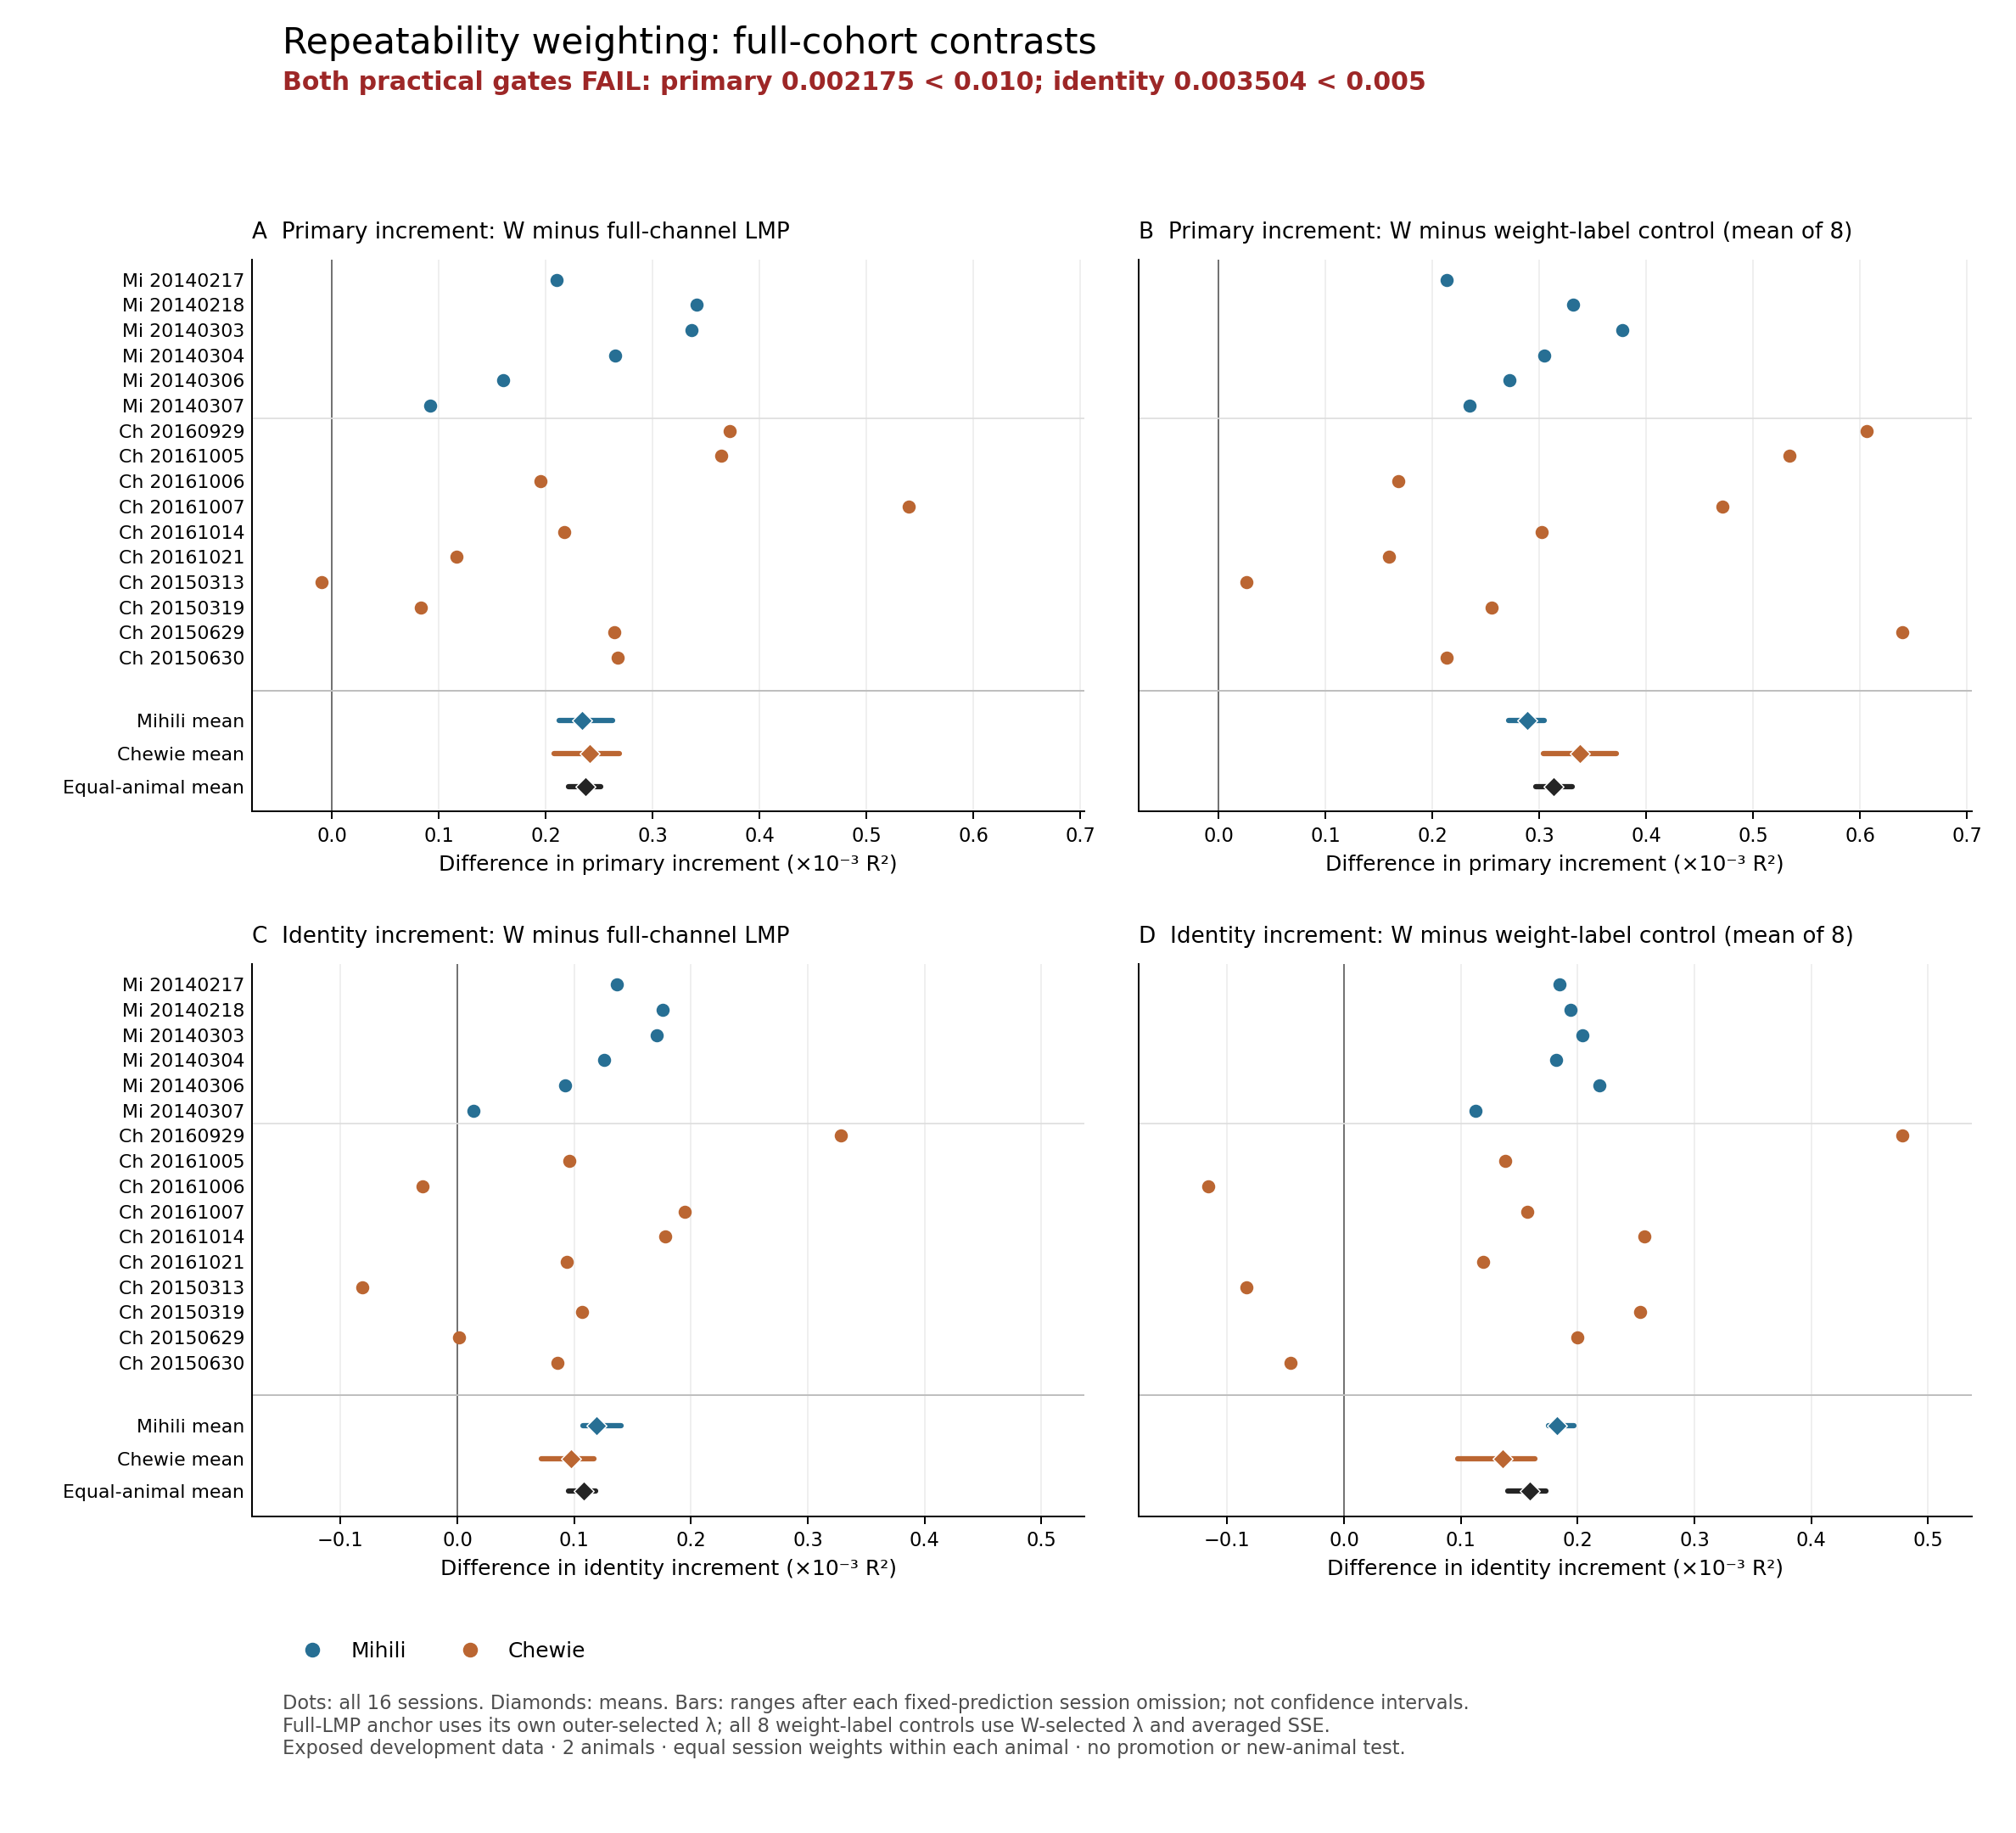

Values plotted in this chart, from the file beside it:
condition, metric, level, animal, session, excluded_session, value, omission_min, omission_max
W minus full-channel LMP, delta_R2, session, Mihili, Mihili_20140217, , 0.0002104, , 
W minus full-channel LMP, delta_R2, session, Mihili, Mihili_20140218, , 0.0003409, , 
W minus full-channel LMP, delta_R2, session, Mihili, Mihili_20140303, , 0.0003363, , 
W minus full-channel LMP, delta_R2, session, Mihili, Mihili_20140304, , 0.0002648, , 
W minus full-channel LMP, delta_R2, session, Mihili, Mihili_20140306, , 0.0001601, , 
W minus full-channel LMP, delta_R2, session, Mihili, Mihili_20140307, , 9.156245716325159e-05, , 
W minus full-channel LMP, delta_R2, session, Chewie, Chewie_20160929, , 0.0003723, , 
W minus full-channel LMP, delta_R2, session, Chewie, Chewie_20161005, , 0.0003639, , 
W minus full-channel LMP, delta_R2, session, Chewie, Chewie_20161006, , 0.0001951, , 
W minus full-channel LMP, delta_R2, session, Chewie, Chewie_20161007, , 0.0005397, , 
W minus full-channel LMP, delta_R2, session, Chewie, Chewie_20161014, , 0.0002169, , 
W minus full-channel LMP, delta_R2, session, Chewie, Chewie_20161021, , 0.0001168, , 
W minus full-channel LMP, delta_R2, session, Chewie, Chewie_20150313, , -9.830160805994123e-06, , 
W minus full-channel LMP, delta_R2, session, Chewie, Chewie_20150319, , 8.282138295017533e-05, , 
W minus full-channel LMP, delta_R2, session, Chewie, Chewie_20150629, , 0.0002644, , 
W minus full-channel LMP, delta_R2, session, Chewie, Chewie_20150630, , 0.0002669, , 
W minus full-channel LMP, delta_R2, mean, Mihili, all, , 0.000234, 0.0002126, 0.0002625
W minus full-channel LMP, delta_R2, fixed_prediction_omission, Mihili, retained, Mihili_20140217, 0.0002387, , 
W minus full-channel LMP, delta_R2, fixed_prediction_omission, Mihili, retained, Mihili_20140218, 0.0002126, , 
W minus full-channel LMP, delta_R2, fixed_prediction_omission, Mihili, retained, Mihili_20140303, 0.0002136, , 
W minus full-channel LMP, delta_R2, fixed_prediction_omission, Mihili, retained, Mihili_20140304, 0.0002279, , 
W minus full-channel LMP, delta_R2, fixed_prediction_omission, Mihili, retained, Mihili_20140306, 0.0002488, , 
W minus full-channel LMP, delta_R2, fixed_prediction_omission, Mihili, retained, Mihili_20140307, 0.0002625, , 
W minus full-channel LMP, delta_R2, fixed_prediction_omission, Mihili, retained, Chewie_20160929, 0.000234, , 
W minus full-channel LMP, delta_R2, fixed_prediction_omission, Mihili, retained, Chewie_20161005, 0.000234, , 
W minus full-channel LMP, delta_R2, fixed_prediction_omission, Mihili, retained, Chewie_20161006, 0.000234, , 
W minus full-channel LMP, delta_R2, fixed_prediction_omission, Mihili, retained, Chewie_20161007, 0.000234, , 
W minus full-channel LMP, delta_R2, fixed_prediction_omission, Mihili, retained, Chewie_20161014, 0.000234, , 
W minus full-channel LMP, delta_R2, fixed_prediction_omission, Mihili, retained, Chewie_20161021, 0.000234, , 
W minus full-channel LMP, delta_R2, fixed_prediction_omission, Mihili, retained, Chewie_20150313, 0.000234, , 
W minus full-channel LMP, delta_R2, fixed_prediction_omission, Mihili, retained, Chewie_20150319, 0.000234, , 
W minus full-channel LMP, delta_R2, fixed_prediction_omission, Mihili, retained, Chewie_20150629, 0.000234, , 
W minus full-channel LMP, delta_R2, fixed_prediction_omission, Mihili, retained, Chewie_20150630, 0.000234, , 
W minus full-channel LMP, delta_R2, mean, Chewie, all, , 0.0002409, 0.0002077, 0.0002688
W minus full-channel LMP, delta_R2, fixed_prediction_omission, Chewie, retained, Mihili_20140217, 0.0002409, , 
W minus full-channel LMP, delta_R2, fixed_prediction_omission, Chewie, retained, Mihili_20140218, 0.0002409, , 
W minus full-channel LMP, delta_R2, fixed_prediction_omission, Chewie, retained, Mihili_20140303, 0.0002409, , 
W minus full-channel LMP, delta_R2, fixed_prediction_omission, Chewie, retained, Mihili_20140304, 0.0002409, , 
W minus full-channel LMP, delta_R2, fixed_prediction_omission, Chewie, retained, Mihili_20140306, 0.0002409, , 
W minus full-channel LMP, delta_R2, fixed_prediction_omission, Chewie, retained, Mihili_20140307, 0.0002409, , 
W minus full-channel LMP, delta_R2, fixed_prediction_omission, Chewie, retained, Chewie_20160929, 0.0002263, , 
W minus full-channel LMP, delta_R2, fixed_prediction_omission, Chewie, retained, Chewie_20161005, 0.0002273, , 
W minus full-channel LMP, delta_R2, fixed_prediction_omission, Chewie, retained, Chewie_20161006, 0.000246, , 
W minus full-channel LMP, delta_R2, fixed_prediction_omission, Chewie, retained, Chewie_20161007, 0.0002077, , 
W minus full-channel LMP, delta_R2, fixed_prediction_omission, Chewie, retained, Chewie_20161014, 0.0002436, , 
W minus full-channel LMP, delta_R2, fixed_prediction_omission, Chewie, retained, Chewie_20161021, 0.0002547, , 
W minus full-channel LMP, delta_R2, fixed_prediction_omission, Chewie, retained, Chewie_20150313, 0.0002688, , 
W minus full-channel LMP, delta_R2, fixed_prediction_omission, Chewie, retained, Chewie_20150319, 0.0002585, , 
W minus full-channel LMP, delta_R2, fixed_prediction_omission, Chewie, retained, Chewie_20150629, 0.0002383, , 
W minus full-channel LMP, delta_R2, fixed_prediction_omission, Chewie, retained, Chewie_20150630, 0.000238, , 
W minus full-channel LMP, delta_R2, mean, Overall, all, , 0.0002375, 0.0002209, 0.0002517
W minus full-channel LMP, delta_R2, fixed_prediction_omission, Overall, retained, Mihili_20140217, 0.0002398, , 
W minus full-channel LMP, delta_R2, fixed_prediction_omission, Overall, retained, Mihili_20140218, 0.0002268, , 
W minus full-channel LMP, delta_R2, fixed_prediction_omission, Overall, retained, Mihili_20140303, 0.0002272, , 
W minus full-channel LMP, delta_R2, fixed_prediction_omission, Overall, retained, Mihili_20140304, 0.0002344, , 
W minus full-channel LMP, delta_R2, fixed_prediction_omission, Overall, retained, Mihili_20140306, 0.0002449, , 
W minus full-channel LMP, delta_R2, fixed_prediction_omission, Overall, retained, Mihili_20140307, 0.0002517, , 
W minus full-channel LMP, delta_R2, fixed_prediction_omission, Overall, retained, Chewie_20160929, 0.0002302, , 
W minus full-channel LMP, delta_R2, fixed_prediction_omission, Overall, retained, Chewie_20161005, 0.0002306, , 
W minus full-channel LMP, delta_R2, fixed_prediction_omission, Overall, retained, Chewie_20161006, 0.00024, , 
... 208 more rows
